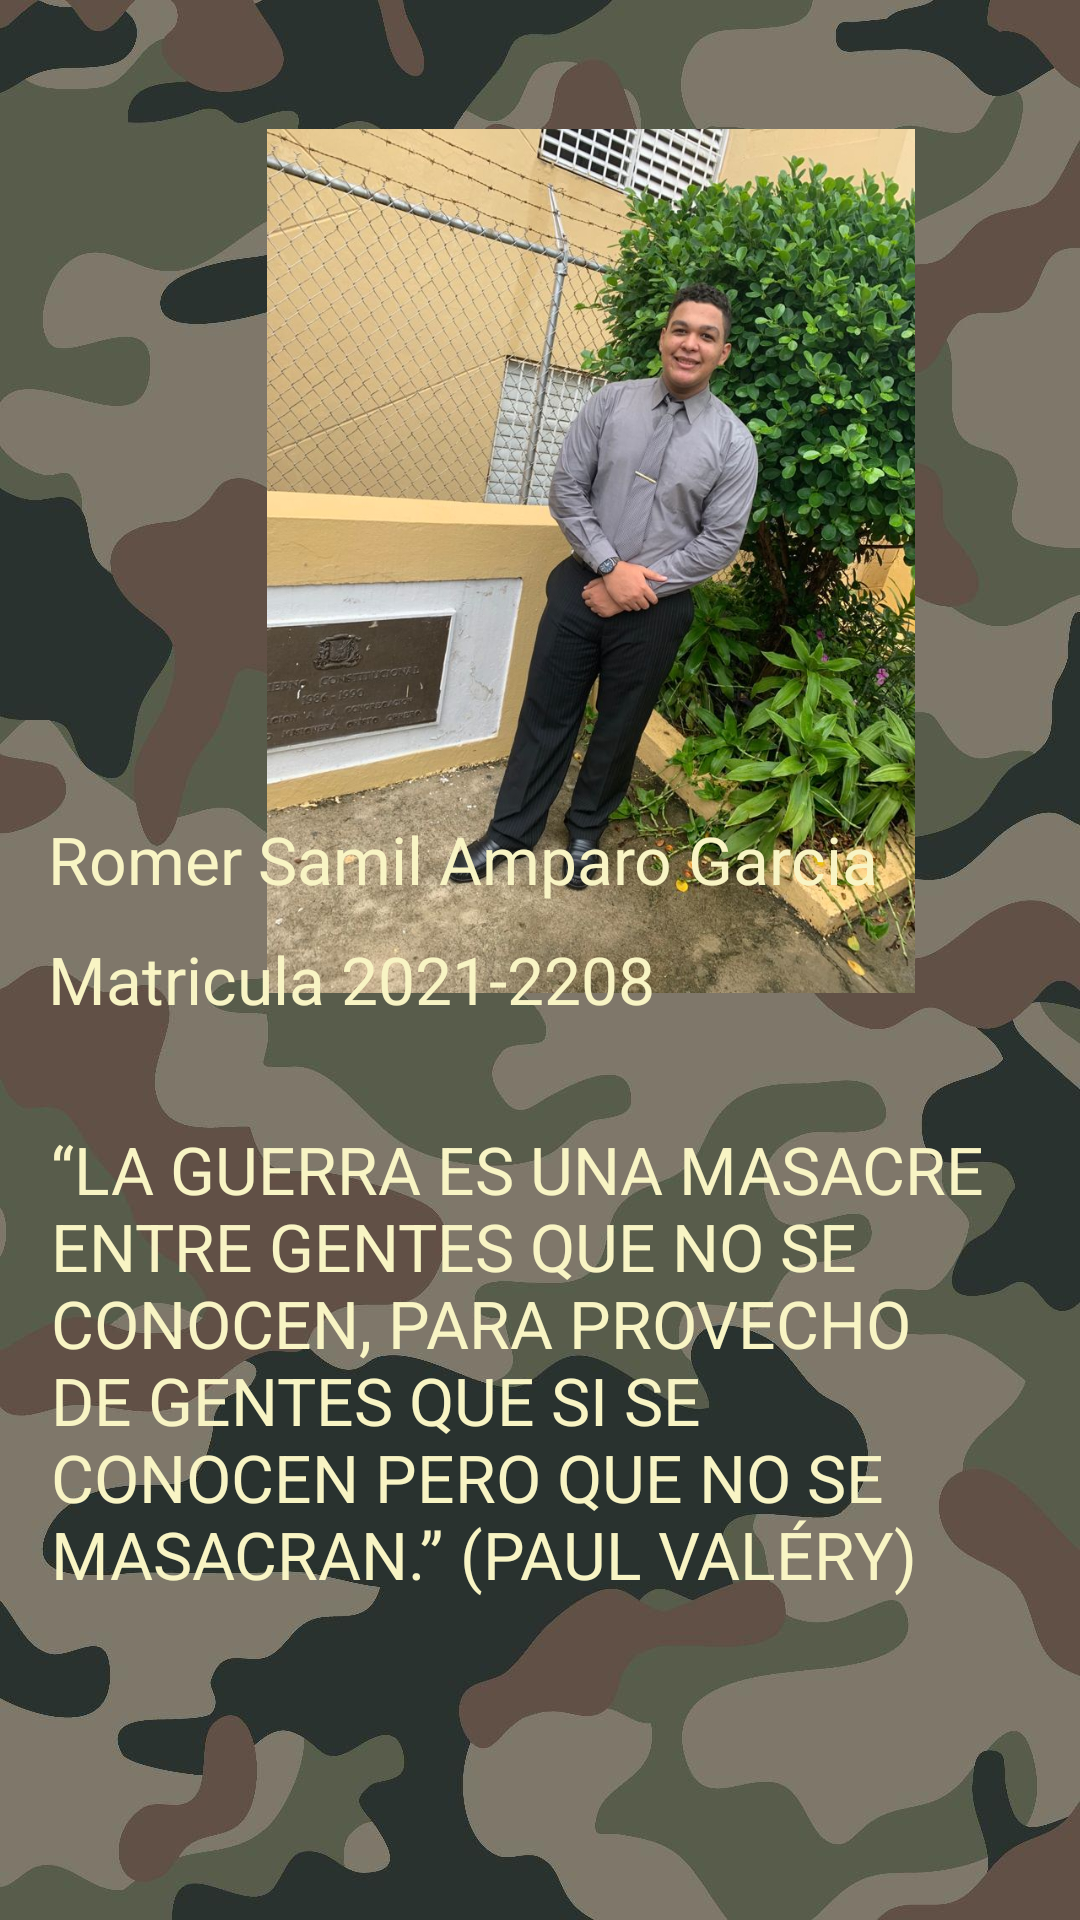

Here is an Android app screen rendered from its layout file. Give the layout XML and the strings, colors and styles it references.
<!-- AndroidManifest.xml: application theme Theme.Asignacion8Romeramparo -->
<!-- res/layout/fragment_third.xml -->
<?xml version="1.0" encoding="utf-8"?>
<RelativeLayout xmlns:android="http://schemas.android.com/apk/res/android"
    xmlns:app="http://schemas.android.com/apk/res-auto"
    xmlns:tools="http://schemas.android.com/tools"
    android:layout_width="match_parent"
    android:layout_height="match_parent"
    android:background="@drawable/camo1"
    tools:context=".ThirdFragment">

    <ImageView
        android:id="@+id/imageView2"
        android:layout_width="286dp"
        android:layout_height="288dp"
        android:layout_alignParentStart="true"
        android:layout_alignParentTop="true"
        android:layout_centerHorizontal="true"
        android:layout_marginStart="54dp"
        android:layout_marginTop="43dp"
        android:src="@drawable/me" />

    <TextView
        android:id="@+id/textView"
        android:layout_width="wrap_content"
        android:layout_height="wrap_content"
        android:layout_alignParentStart="true"
        android:layout_alignParentBottom="true"
        android:layout_marginStart="16dp"
        android:layout_marginBottom="339dp"
        android:text="Romer Samil Amparo Garcia "
        android:textColor="@color/cream_ligth"
        android:textAppearance="@style/TextAppearance.AppCompat.Large" />

    <TextView
        android:id="@+id/textView2"
        android:layout_width="wrap_content"
        android:layout_height="wrap_content"
        android:layout_alignParentStart="true"
        android:layout_alignParentBottom="true"
        android:layout_marginStart="16dp"
        android:layout_marginBottom="299dp"
        android:text="Matricula 2021-2208"
        android:textColor="@color/cream_ligth"
        android:textAppearance="@style/TextAppearance.AppCompat.Large" />

    <TextView
        android:id="@+id/textView3"
        android:layout_width="361dp"
        android:layout_height="161dp"
        android:layout_alignParentStart="true"
        android:layout_alignParentBottom="true"
        android:layout_centerHorizontal="true"
        android:layout_marginStart="17dp"
        android:layout_marginBottom="104dp"
        android:text="“LA GUERRA ES UNA MASACRE ENTRE GENTES QUE NO SE CONOCEN, PARA PROVECHO DE GENTES QUE SI SE CONOCEN PERO QUE NO SE MASACRAN.” (PAUL VALÉRY)"
        android:textColor="@color/cream_ligth"
        android:textAppearance="@style/TextAppearance.AppCompat.Large" />
</RelativeLayout>
<!-- resources referenced by this layout -->
<resources>
  <color name="cream_ligth">#f8f4c4</color>
  <!-- drawable camo1: jpg bitmap (drawable, 67345 bytes) -->
  <!-- drawable me: jpg bitmap (drawable, 189685 bytes) -->
  <style name="Theme.Asignacion8Romeramparo" parent="Base.Theme.Asignacion8Romeramparo" />
  <style name="Base.Theme.Asignacion8Romeramparo" parent="Theme.Material3.DayNight.NoActionBar">
          <item name="colorPrimary">@color/green_dark</item>
          <item name="colorPrimaryVariant">@color/cream_ligth</item>
          
          
      </style>
  <color name="green_dark">#6d8b89</color>
</resources>
